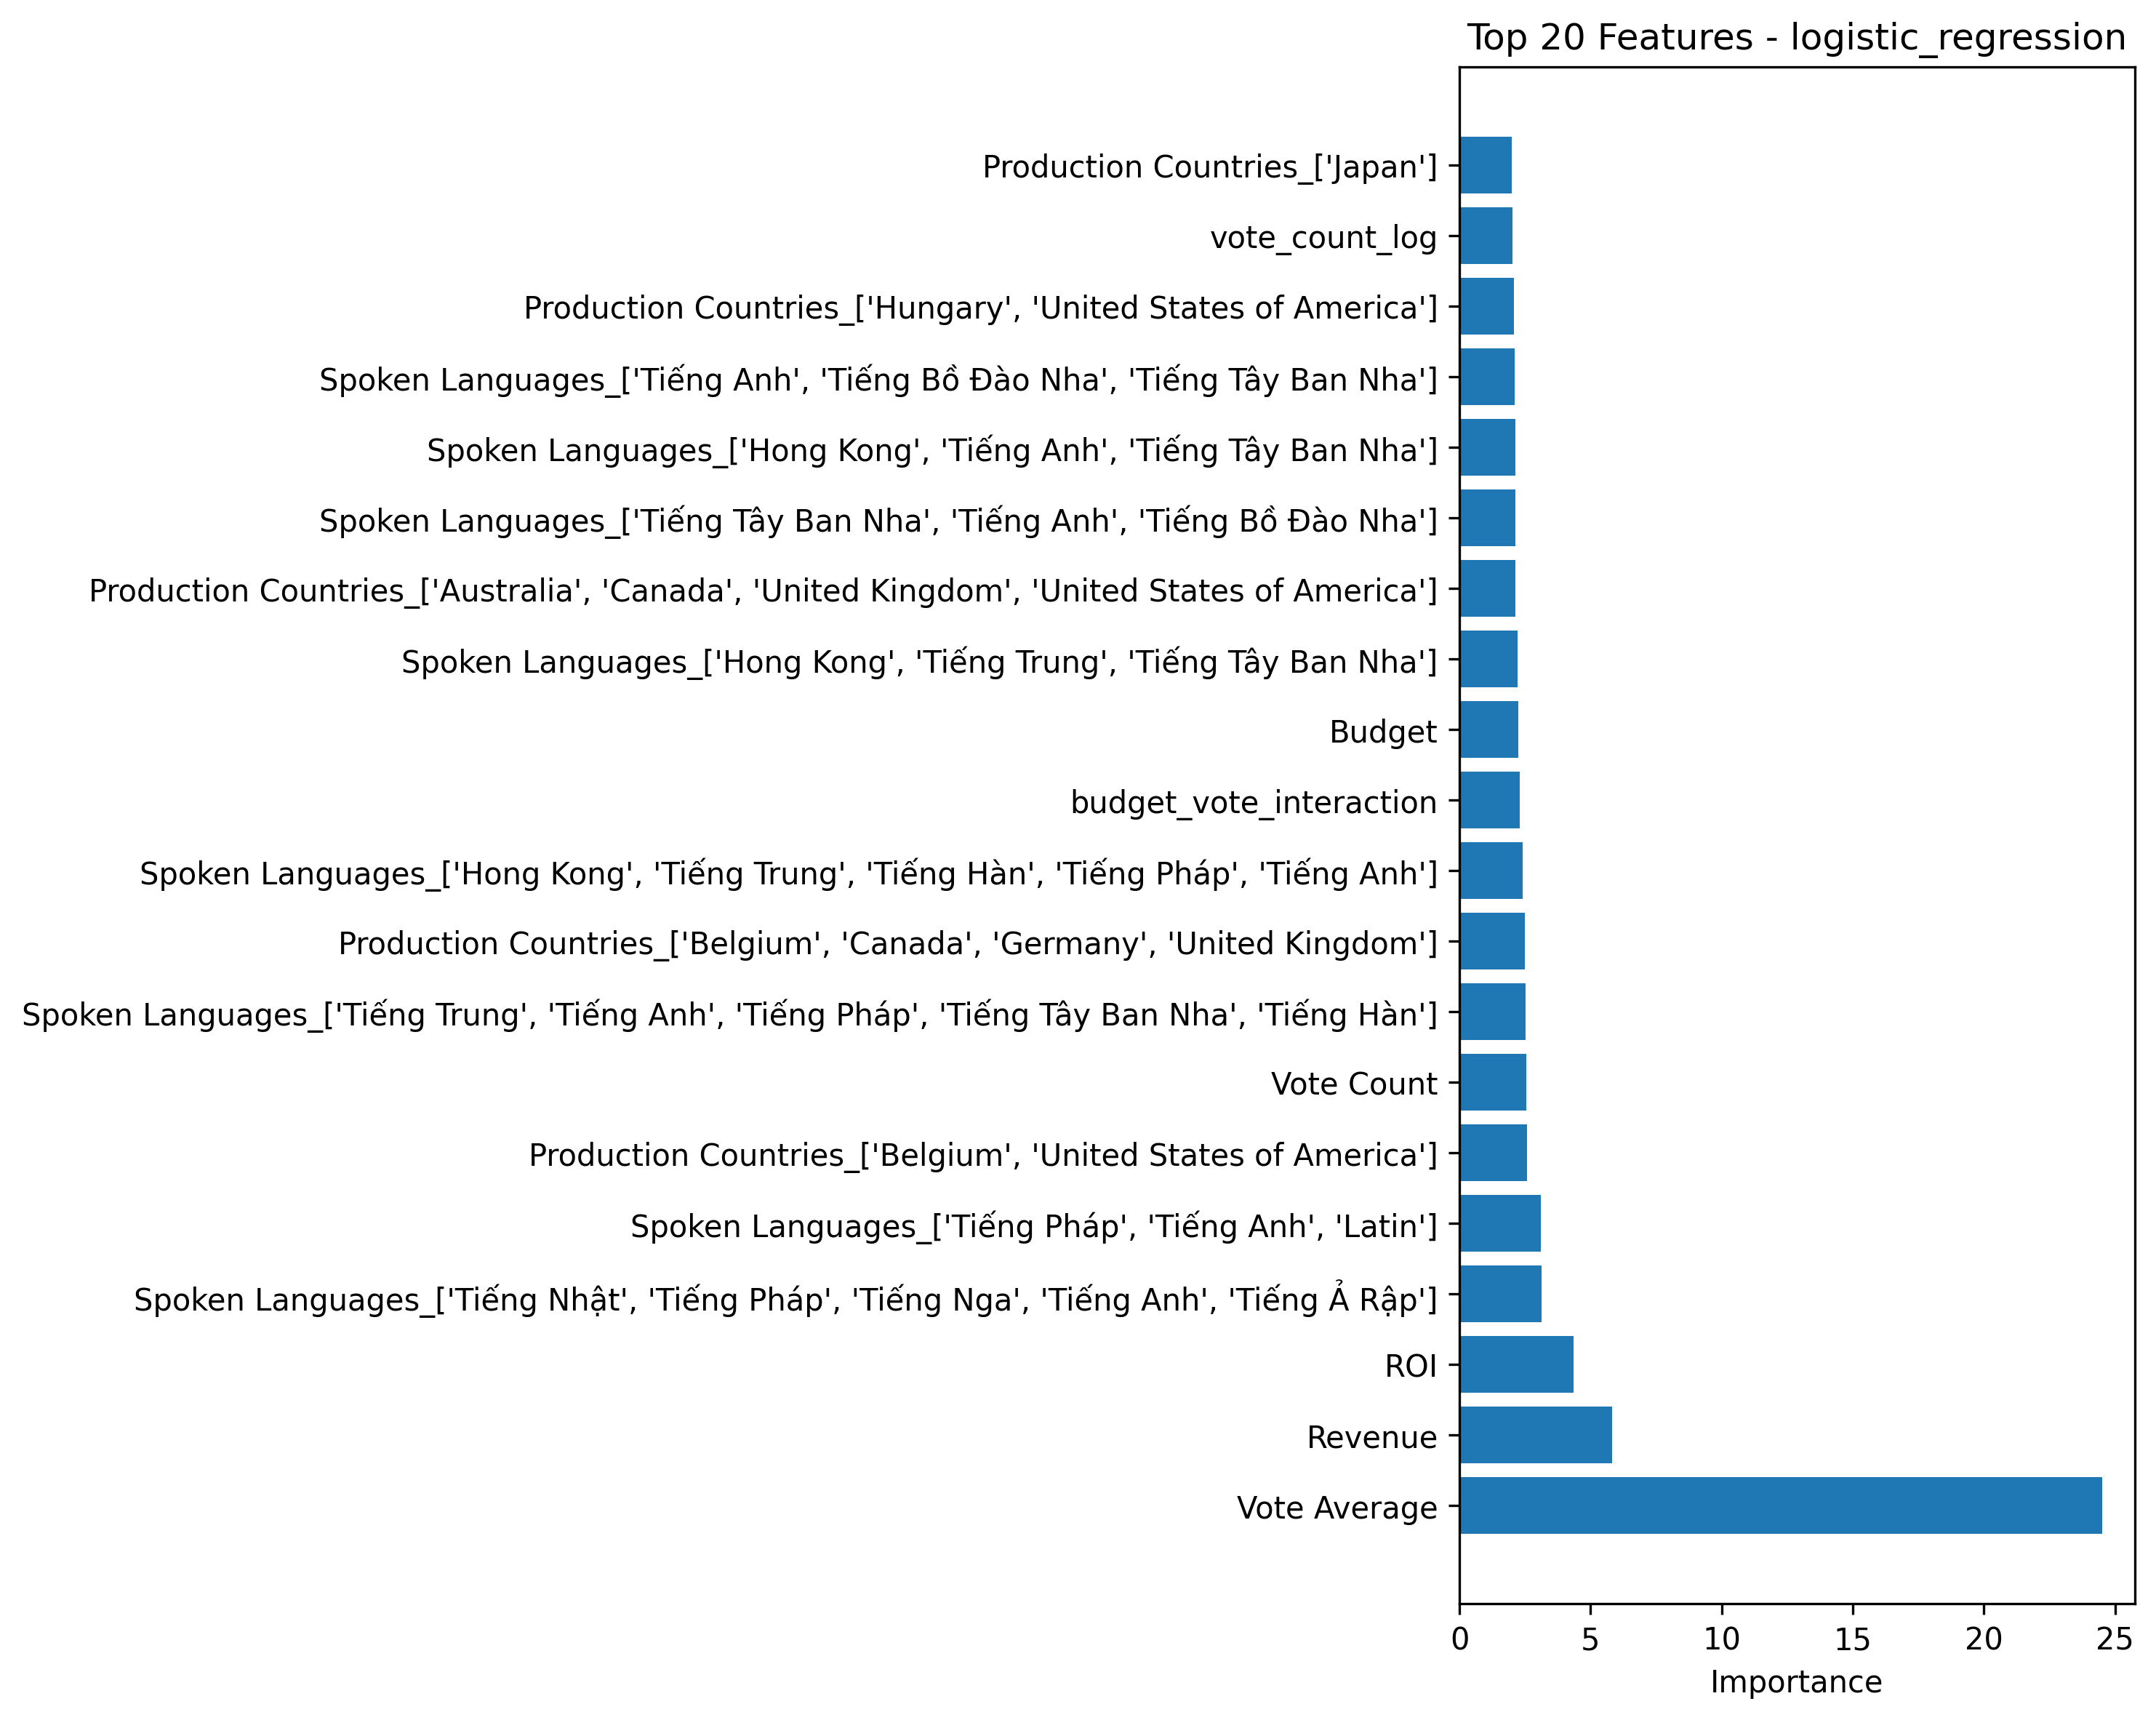

The table this chart was drawn from, first rows:
feature, importance
Vote Average, 24.52
Revenue, 5.812
ROI, 4.346
Spoken Languages_['Tiếng Nhật', 'Tiếng P…, 3.13
Spoken Languages_['Tiếng Pháp', 'Tiếng A…, 3.108
Production Countries_['Belgium', 'United…, 2.59
Vote Count, 2.538
Spoken Languages_['Tiếng Trung', 'Tiếng …, 2.512
Production Countries_['Belgium', 'Canada…, 2.504
Spoken Languages_['Hong Kong', 'Tiếng Tr…, 2.403
budget_vote_interaction, 2.299
Budget, 2.244
Spoken Languages_['Hong Kong', 'Tiếng Tr…, 2.205
Production Countries_['Australia', 'Cana…, 2.142
Spoken Languages_['Tiếng Tây Ban Nha', '…, 2.129
Spoken Languages_['Hong Kong', 'Tiếng An…, 2.129
Spoken Languages_['Tiếng Anh', 'Tiếng Bồ…, 2.097
Production Countries_['Hungary', 'United…, 2.082
vote_count_log, 2.022
Production Countries_['Japan'], 1.985
Spoken Languages_['Tiếng Tây Ban Nha'], 1.979
Production Countries_['Canada', 'France'…, 1.956
Production Countries_['Hong Kong', 'Icel…, 1.934
Spoken Languages_['Tiếng Hàn', 'Tiếng Th…, 1.84
Spoken Languages_['Tiếng Ả Rập', 'Tiếng …, 1.804
Production Countries_['Canada', 'France'…, 1.785
Production Countries_['Australia', 'Unit…, 1.755
Production Countries_['Mexico', 'United …, 1.74
Spoken Languages_['Tiếng Anh', 'Tiếng Hà…, 1.733
Production Countries_['Germany', 'India'…, 1.71
Production Countries_['Spain', 'United S…, 1.71
Spoken Languages_['Tiếng Anh', 'Tiếng Ng…, 1.703
Production Countries_['Belgium', 'China'…, 1.669
Production Countries_['United States of …, 1.652
Production Countries_['France', 'United …, 1.649
Production Countries_['Australia', 'Indi…, 1.636
Spoken Languages_['Tiếng Anh', 'Tiếng Ả …, 1.636
Spoken Languages_['Tiếng Đức', 'Tiếng An…, 1.621
Production Countries_['France', 'United …, 1.615
Spoken Languages_['Tiếng Nga', 'Tiếng An…, 1.613
Spoken Languages_['Tiếng Anh', 'Tiếng Ph…, 1.585
Production Countries_['France', 'Singapo…, 1.579
Production Countries_['United Arab Emira…, 1.57
Spoken Languages_['Tiếng Anh', 'Tiếng Ph…, 1.568
Spoken Languages_['Tiếng Đức', 'Hong Kon…, 1.56
Spoken Languages_['Tiếng Anh', 'Tiếng Tr…, 1.553
Spoken Languages_['Tiếng Pháp', 'Tiếng V…, 1.535
Spoken Languages_['Tiếng Anh', 'Tiếng Tâ…, 1.535
Production Countries_['United Kingdom'], 1.532
Spoken Languages_['Tiếng Việt', 'Tiếng A…, 1.528
Spoken Languages_['Tiếng Anh', 'Tiếng Nh…, 1.505
Production Countries_['Norway', 'United …, 1.499
Spoken Languages_['Tiếng Trung', 'Tiếng …, 1.497
Production Countries_['Australia', 'Spai…, 1.46
Spoken Languages_['Tiếng Tây Ban Nha', '…, 1.458
Spoken Languages_['Tiếng Trung', 'Tiếng …, 1.456
budget_per_minute, 1.443
Spoken Languages_['Tiếng Anh', 'Tiếng Ch…, 1.423
Production Countries_['Bulgaria', 'Franc…, 1.406
Spoken Languages_['Tiếng Anh', 'Tiếng Ph…, 1.403
... 280 more rows
